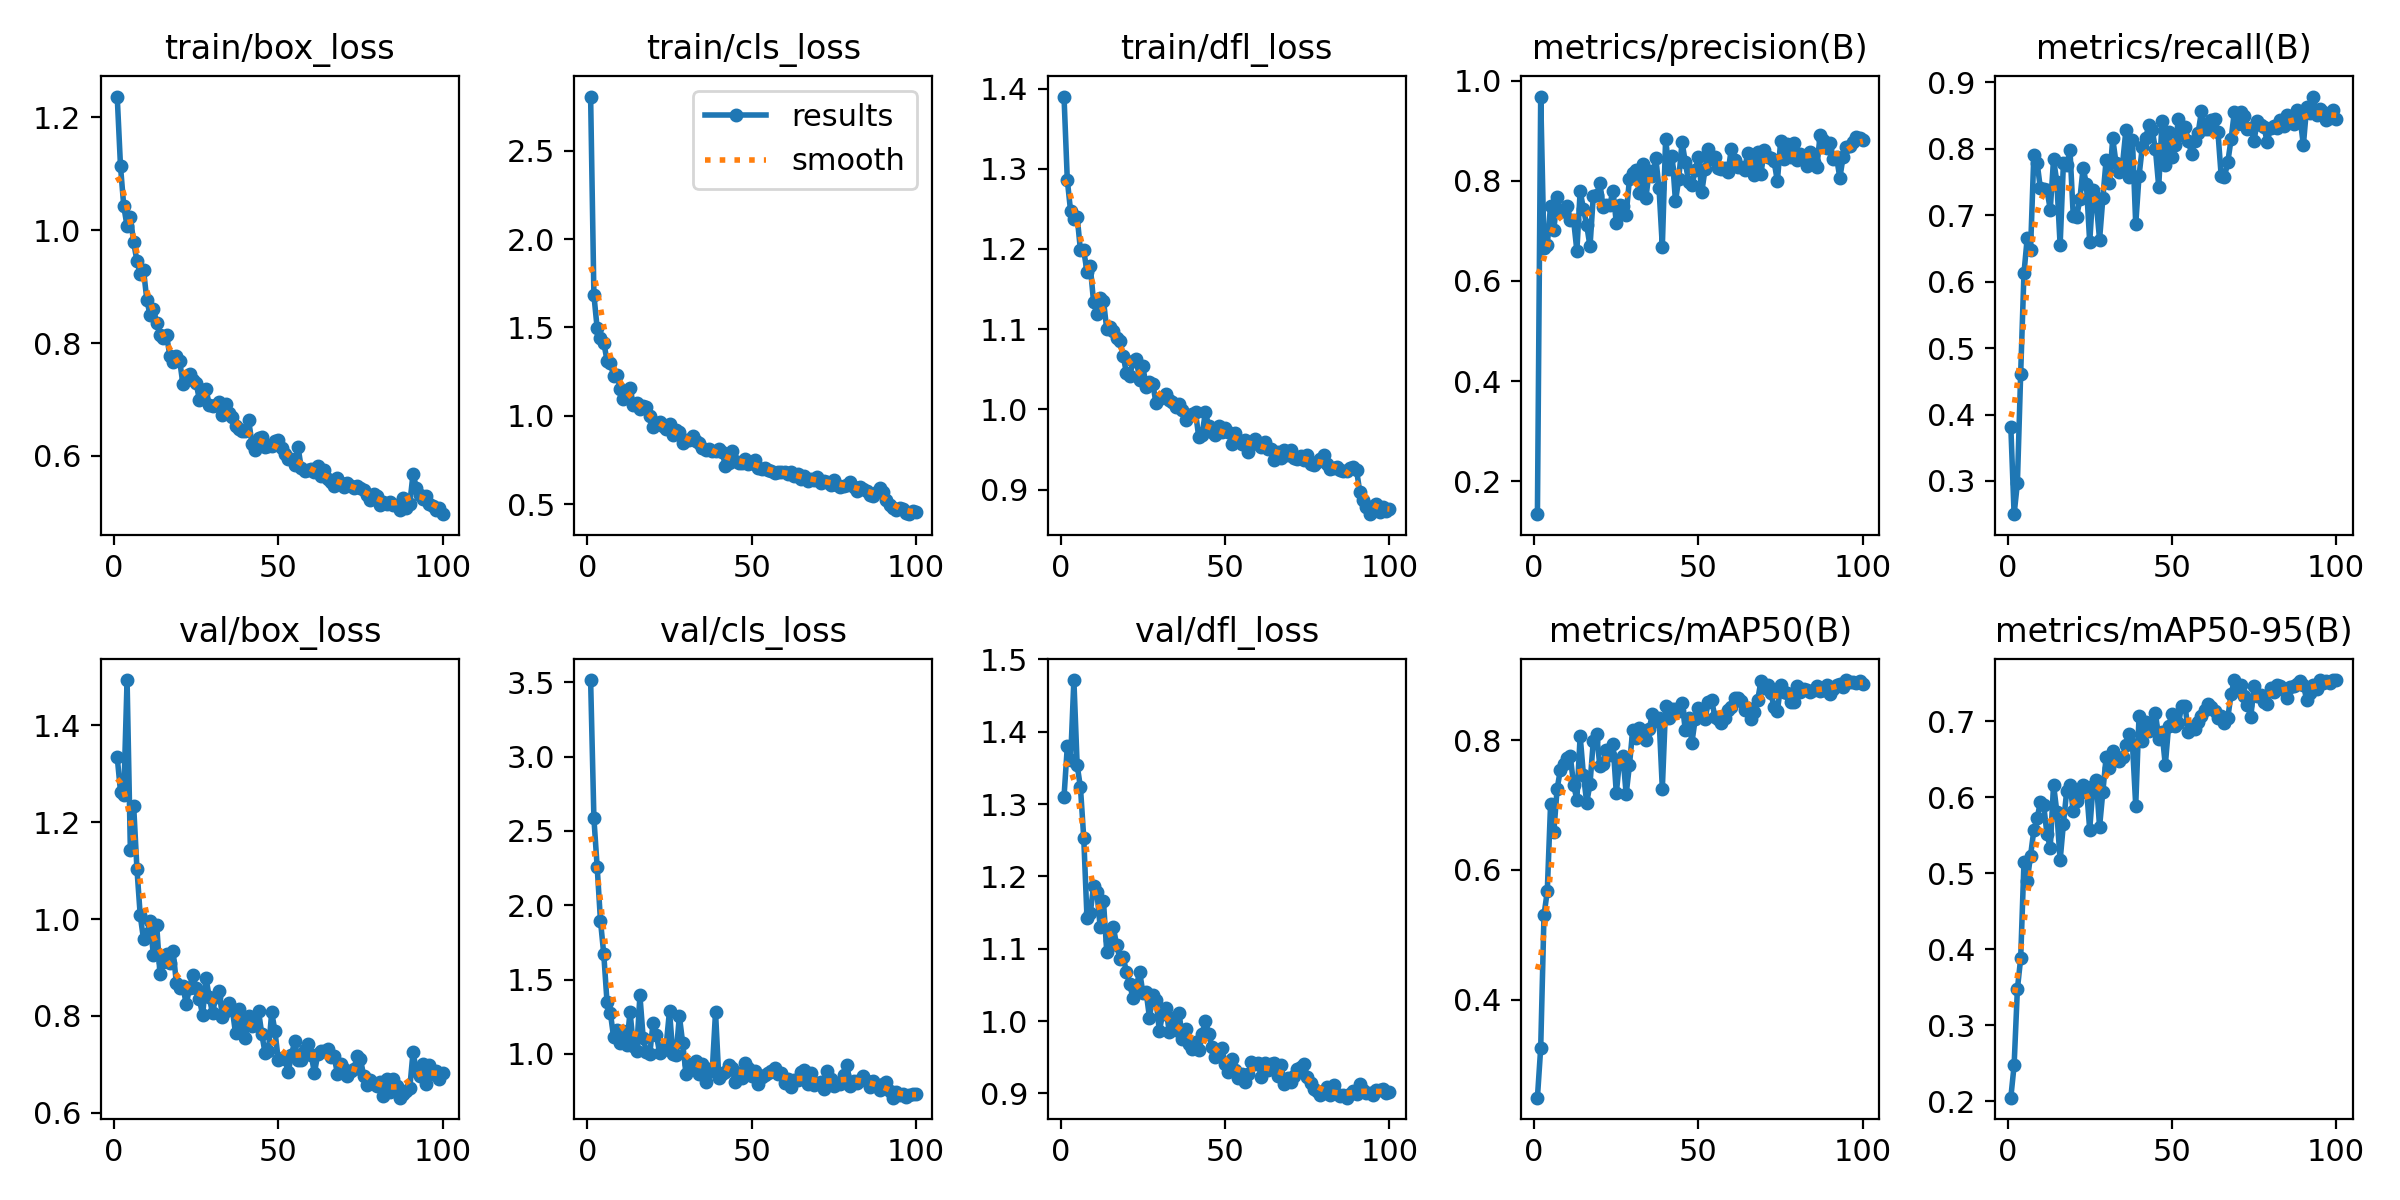

Values plotted in this chart, from the file beside it:
epoch, time, train/box_loss, train/cls_loss, train/dfl_loss, metrics/precision(B), metrics/recall(B), metrics/mAP50(B), metrics/mAP50-95(B), val/box_loss, val/cls_loss, val/dfl_loss, lr/pg0, lr/pg1, lr/pg2
1, 8.557, 1.237, 2.807, 1.39, 0.1341, 0.3819, 0.2486, 0.2044, 1.334, 3.515, 1.31, 0.00035, 0.00035, 0.00035
2, 14.73, 1.113, 1.683, 1.286, 0.9684, 0.25, 0.3252, 0.2469, 1.263, 2.585, 1.379, 0.0007054, 0.0007054, 0.0007054
3, 20.77, 1.042, 1.494, 1.247, 0.6658, 0.2967, 0.5301, 0.3473, 1.256, 2.255, 1.36, 0.001054, 0.001054, 0.001054
4, 26.74, 1.008, 1.44, 1.237, 0.6718, 0.4617, 0.5671, 0.388, 1.493, 1.895, 1.471, 0.001213, 0.001213, 0.001213
5, 32.65, 1.024, 1.414, 1.24, 0.7506, 0.6127, 0.701, 0.5144, 1.142, 1.671, 1.354, 0.0012, 0.0012, 0.0012
6, 38.6, 0.9785, 1.312, 1.198, 0.7025, 0.6663, 0.6592, 0.4904, 1.234, 1.346, 1.323, 0.001188, 0.001188, 0.001188
7, 44.48, 0.9456, 1.301, 1.198, 0.7683, 0.6473, 0.7253, 0.5231, 1.104, 1.277, 1.253, 0.001176, 0.001176, 0.001176
8, 50.43, 0.9223, 1.225, 1.171, 0.7376, 0.7901, 0.755, 0.5565, 1.007, 1.112, 1.142, 0.001163, 0.001163, 0.001163
9, 56.34, 0.9298, 1.233, 1.178, 0.7422, 0.779, 0.7628, 0.5721, 0.9584, 1.158, 1.15, 0.001151, 0.001151, 0.001151
10, 62.27, 0.877, 1.153, 1.133, 0.7507, 0.7402, 0.7728, 0.594, 0.9684, 1.073, 1.187, 0.001139, 0.001139, 0.001139
11, 68.2, 0.8495, 1.093, 1.119, 0.7227, 0.7399, 0.7759, 0.5896, 0.9953, 1.151, 1.178, 0.001126, 0.001126, 0.001126
12, 74.11, 0.8599, 1.137, 1.138, 0.7223, 0.738, 0.7317, 0.5515, 0.9253, 1.062, 1.13, 0.001114, 0.001114, 0.001114
13, 80.1, 0.8364, 1.157, 1.135, 0.6605, 0.7085, 0.7084, 0.5338, 0.9886, 1.282, 1.166, 0.001102, 0.001102, 0.001102
14, 86, 0.8139, 1.061, 1.1, 0.7792, 0.7841, 0.8069, 0.6168, 0.8865, 1.052, 1.096, 0.001089, 0.001089, 0.001089
15, 91.94, 0.8084, 1.071, 1.103, 0.7444, 0.7502, 0.7466, 0.5808, 0.9121, 1.018, 1.112, 0.001077, 0.001077, 0.001077
16, 97.97, 0.8151, 1.037, 1.098, 0.7111, 0.6549, 0.7037, 0.5168, 0.9273, 1.393, 1.129, 0.001064, 0.001064, 0.001064
17, 104.9, 0.7773, 1.057, 1.089, 0.6691, 0.7779, 0.7329, 0.5652, 0.9097, 1.104, 1.105, 0.001052, 0.001052, 0.001052
18, 113.1, 0.7671, 1.048, 1.085, 0.77, 0.7757, 0.7991, 0.6084, 0.9344, 1.01, 1.086, 0.00104, 0.00104, 0.00104
19, 121.3, 0.7776, 1.002, 1.067, 0.7719, 0.7981, 0.8104, 0.6156, 0.8674, 0.9969, 1.088, 0.001027, 0.001027, 0.001027
20, 130.1, 0.769, 0.9355, 1.045, 0.7947, 0.6983, 0.7597, 0.5825, 0.8581, 1.211, 1.068, 0.001015, 0.001015, 0.001015
21, 138.3, 0.7268, 0.9588, 1.042, 0.7482, 0.6968, 0.7638, 0.595, 0.8613, 1.129, 1.051, 0.001002, 0.001002, 0.001002
22, 146.7, 0.7372, 0.9641, 1.06, 0.7515, 0.7237, 0.7851, 0.6052, 0.8236, 1.004, 1.032, 0.0009901, 0.0009901, 0.0009901
23, 155.1, 0.7445, 0.9435, 1.063, 0.7512, 0.7715, 0.7777, 0.6159, 0.8585, 1.026, 1.047, 0.0009778, 0.0009778, 0.0009778
24, 163.4, 0.7343, 0.9261, 1.037, 0.7804, 0.7465, 0.7944, 0.6136, 0.8851, 1.061, 1.068, 0.0009654, 0.0009654, 0.0009654
25, 171.8, 0.7295, 0.9542, 1.053, 0.7159, 0.6593, 0.7186, 0.5572, 0.8569, 1.289, 1.039, 0.000953, 0.000953, 0.000953
26, 179.9, 0.6996, 0.8908, 1.028, 0.7512, 0.7377, 0.7697, 0.6146, 0.8341, 0.9999, 1.04, 0.0009406, 0.0009406, 0.0009406
27, 187.3, 0.7163, 0.9196, 1.035, 0.7503, 0.7183, 0.7762, 0.6224, 0.8019, 0.9948, 1.005, 0.0009283, 0.0009283, 0.0009283
28, 193.2, 0.7185, 0.9084, 1.032, 0.7325, 0.6634, 0.717, 0.5613, 0.8791, 1.255, 1.035, 0.0009159, 0.0009159, 0.0009159
29, 199.1, 0.6906, 0.8449, 1.007, 0.8035, 0.7256, 0.7617, 0.6073, 0.8382, 1.074, 1.029, 0.0009035, 0.0009035, 0.0009035
30, 205, 0.6882, 0.8618, 1.013, 0.8155, 0.7836, 0.8166, 0.6533, 0.8059, 0.8671, 0.9861, 0.0008911, 0.0008911, 0.0008911
31, 210.9, 0.6902, 0.864, 1.015, 0.8216, 0.7484, 0.8032, 0.6391, 0.8398, 0.9302, 1.01, 0.0008787, 0.0008787, 0.0008787
32, 216.7, 0.696, 0.884, 1.02, 0.7762, 0.8157, 0.8196, 0.6606, 0.8509, 0.9016, 1.018, 0.0008664, 0.0008664, 0.0008664
33, 222.5, 0.6729, 0.8598, 1.012, 0.8334, 0.7787, 0.8103, 0.6538, 0.7986, 0.9539, 0.9853, 0.000854, 0.000854, 0.000854
34, 228.3, 0.6912, 0.8475, 1.009, 0.7663, 0.7653, 0.8012, 0.6473, 0.811, 0.8644, 1.004, 0.0008416, 0.0008416, 0.0008416
35, 234.1, 0.6766, 0.8194, 1.004, 0.819, 0.7773, 0.8173, 0.6535, 0.8263, 0.9322, 0.9883, 0.0008293, 0.0008293, 0.0008293
36, 240.1, 0.6685, 0.8065, 1.006, 0.8091, 0.8276, 0.8412, 0.669, 0.814, 0.8132, 1.012, 0.0008169, 0.0008169, 0.0008169
37, 246, 0.6531, 0.8126, 0.9989, 0.8465, 0.7568, 0.8306, 0.6828, 0.7639, 0.8958, 0.9748, 0.0008045, 0.0008045, 0.0008045
38, 251.9, 0.6472, 0.8018, 0.9874, 0.7851, 0.8133, 0.8352, 0.6706, 0.815, 0.8843, 0.9893, 0.0007921, 0.0007921, 0.0007921
39, 257.9, 0.6445, 0.8016, 0.9922, 0.6685, 0.6862, 0.7255, 0.5891, 0.7869, 1.281, 0.9687, 0.0007797, 0.0007797, 0.0007797
40, 264.1, 0.6439, 0.8102, 0.9942, 0.8838, 0.7588, 0.8526, 0.707, 0.7552, 0.8369, 0.9613, 0.0007674, 0.0007674, 0.0007674
41, 270.1, 0.663, 0.7975, 0.9965, 0.8244, 0.8026, 0.8344, 0.6738, 0.7999, 0.8673, 0.9717, 0.000755, 0.000755, 0.000755
42, 276.1, 0.6211, 0.7159, 0.9651, 0.8506, 0.8156, 0.8483, 0.6993, 0.7791, 0.8812, 0.9604, 0.0007426, 0.0007426, 0.0007426
43, 282.6, 0.6097, 0.7309, 0.9686, 0.7591, 0.8359, 0.8478, 0.688, 0.7818, 0.9244, 0.9823, 0.0007302, 0.0007302, 0.0007302
44, 288.5, 0.632, 0.8004, 0.9964, 0.8041, 0.8285, 0.8457, 0.6937, 0.8097, 0.907, 1, 0.0007179, 0.0007179, 0.0007179
45, 294.4, 0.634, 0.7431, 0.9797, 0.8778, 0.7991, 0.8583, 0.7108, 0.7619, 0.8081, 0.9823, 0.0007055, 0.0007055, 0.0007055
46, 300.4, 0.6157, 0.7319, 0.9714, 0.8367, 0.7428, 0.8157, 0.6774, 0.7228, 0.869, 0.9646, 0.0006931, 0.0006931, 0.0006931
47, 306.4, 0.6172, 0.7329, 0.9681, 0.7981, 0.8419, 0.8349, 0.6856, 0.7284, 0.836, 0.9496, 0.0006808, 0.0006808, 0.0006808
48, 312.4, 0.617, 0.7555, 0.9792, 0.7908, 0.7748, 0.7966, 0.6425, 0.8077, 0.9384, 0.9603, 0.0006684, 0.0006684, 0.0006684
49, 318.3, 0.6264, 0.7286, 0.9722, 0.8216, 0.8248, 0.8328, 0.6939, 0.768, 0.9055, 0.9627, 0.000656, 0.000656, 0.000656
50, 324.4, 0.6287, 0.7304, 0.977, 0.8475, 0.7872, 0.8507, 0.7093, 0.7091, 0.8502, 0.9412, 0.0006436, 0.0006436, 0.0006436
51, 330.6, 0.6149, 0.7486, 0.9723, 0.7775, 0.8054, 0.8385, 0.6938, 0.7142, 0.888, 0.93, 0.0006312, 0.0006312, 0.0006312
52, 336.6, 0.6036, 0.7075, 0.9571, 0.8236, 0.8451, 0.8322, 0.6979, 0.7115, 0.795, 0.9476, 0.0006189, 0.0006189, 0.0006189
53, 342.5, 0.5943, 0.6993, 0.9705, 0.8638, 0.821, 0.8598, 0.7203, 0.6837, 0.8458, 0.9329, 0.0006065, 0.0006065, 0.0006065
54, 348.4, 0.594, 0.7069, 0.9617, 0.8438, 0.8325, 0.8616, 0.7205, 0.7187, 0.8566, 0.9214, 0.0005941, 0.0005941, 0.0005941
55, 354.2, 0.5833, 0.6936, 0.9573, 0.8474, 0.8118, 0.8364, 0.6864, 0.7484, 0.8738, 0.9271, 0.0005818, 0.0005818, 0.0005818
56, 360.1, 0.616, 0.6894, 0.9619, 0.8252, 0.7926, 0.8323, 0.6931, 0.7085, 0.8853, 0.9157, 0.0005694, 0.0005694, 0.0005694
57, 366, 0.5781, 0.6763, 0.9466, 0.8239, 0.8112, 0.8262, 0.6895, 0.7098, 0.9054, 0.9268, 0.000557, 0.000557, 0.000557
58, 371.9, 0.574, 0.684, 0.9565, 0.8248, 0.8243, 0.8349, 0.6996, 0.7295, 0.864, 0.943, 0.0005446, 0.0005446, 0.0005446
59, 377.7, 0.5754, 0.6813, 0.9635, 0.8185, 0.8567, 0.8465, 0.7068, 0.7428, 0.8711, 0.9409, 0.0005322, 0.0005322, 0.0005322
60, 384.5, 0.5776, 0.6839, 0.9572, 0.864, 0.8299, 0.8512, 0.7144, 0.7197, 0.8023, 0.9417, 0.0005199, 0.0005199, 0.0005199
... 40 more rows
